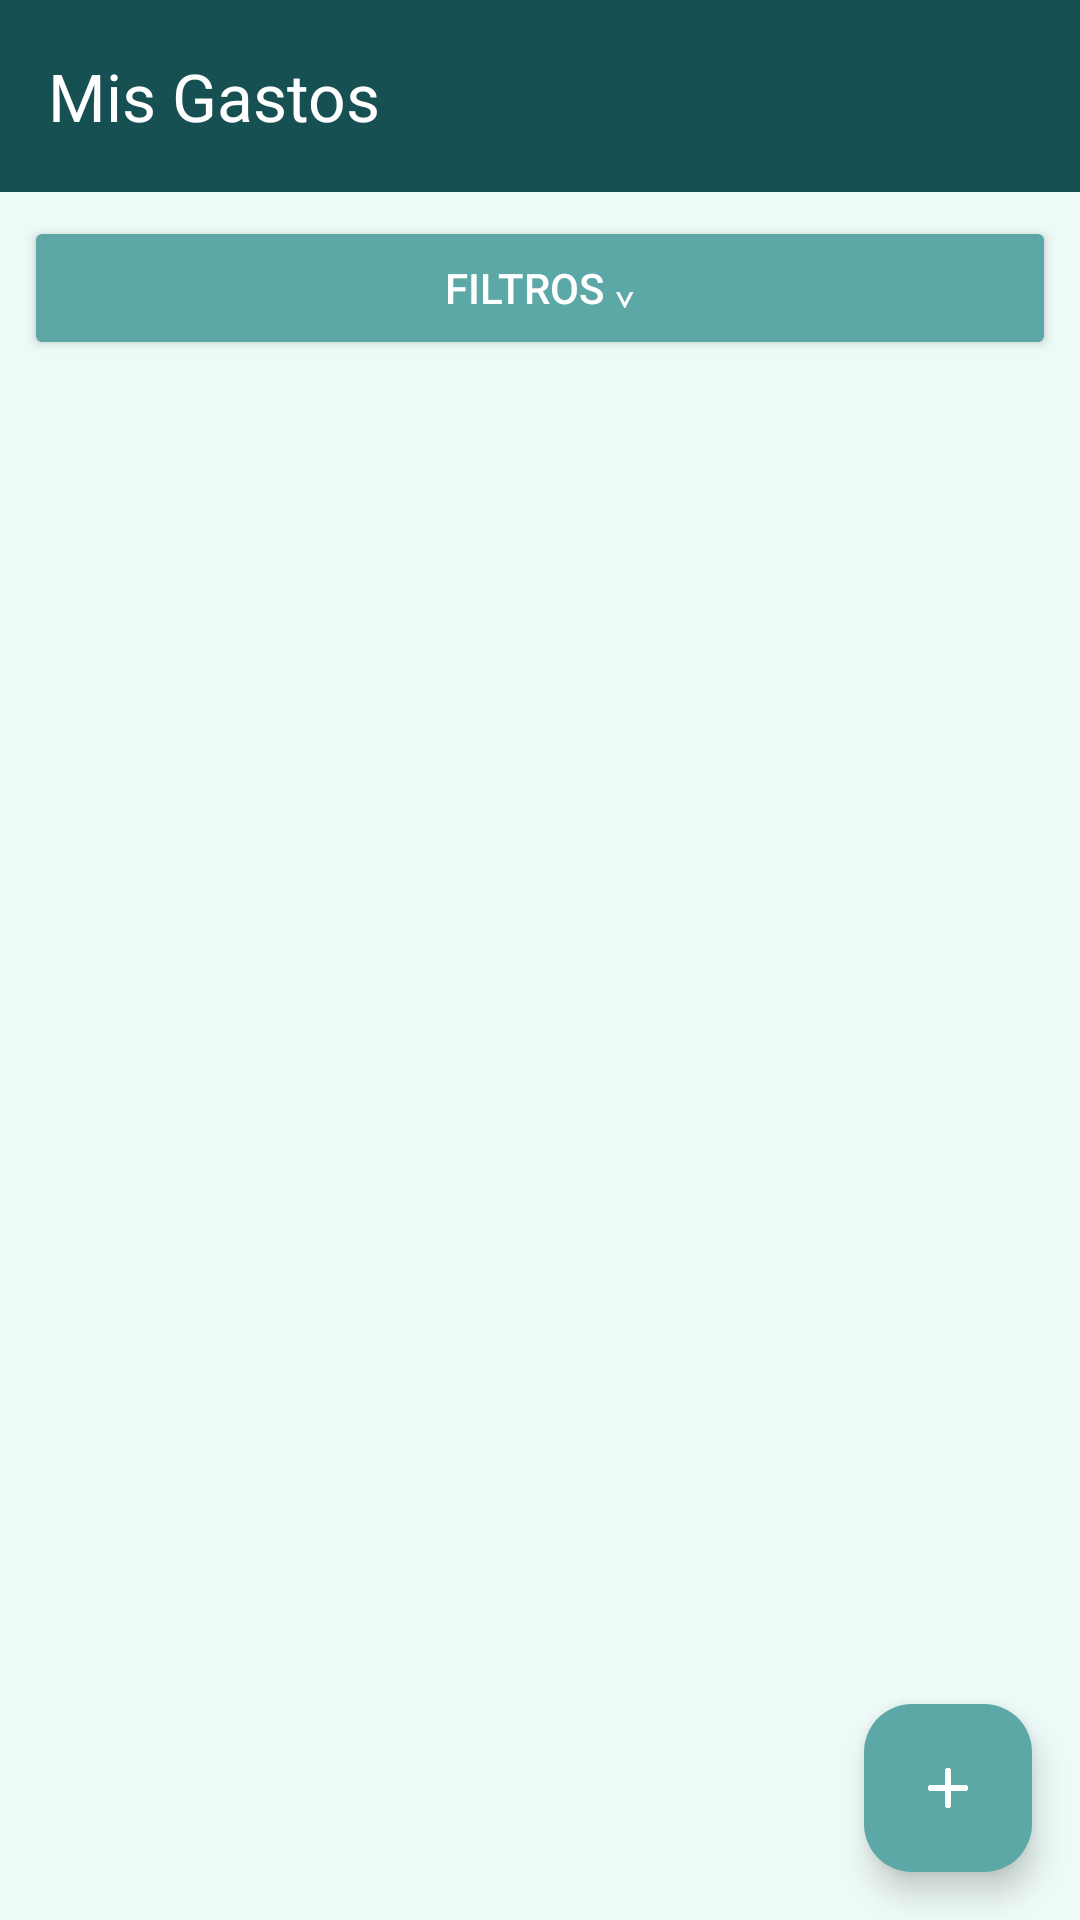

Produce the Android XML layout that renders to this screen, including the resource entries it uses.
<!-- AndroidManifest.xml: application theme Theme.MiVet -->
<!-- res/layout/activity_usuario_gastos.xml -->
<?xml version="1.0" encoding="utf-8"?>
<androidx.drawerlayout.widget.DrawerLayout
    xmlns:android="http://schemas.android.com/apk/res/android"
    xmlns:app="http://schemas.android.com/apk/res-auto"
    android:id="@+id/drawerLayout"
    android:layout_width="match_parent"
    android:layout_height="match_parent"
    android:fitsSystemWindows="true"
    android:background="@color/bg_principal">

    <FrameLayout
        android:layout_width="match_parent"
        android:layout_height="match_parent">

        
        <LinearLayout
            android:layout_width="match_parent"
            android:layout_height="match_parent"
            android:orientation="vertical">

            
            <com.google.android.material.appbar.AppBarLayout
                android:layout_width="match_parent"
                android:layout_height="wrap_content"
                android:theme="@style/ThemeOverlay.AppCompat.Dark.ActionBar">

                <androidx.appcompat.widget.Toolbar
                    android:id="@+id/toolbar"
                    android:layout_width="match_parent"
                    android:layout_height="?attr/actionBarSize"
                    android:background="@color/clr_font"
                    app:title="Mis Gastos"
                    app:titleTextColor="@android:color/white"
                    app:popupTheme="@style/ThemeOverlay.AppCompat.Light"/>
            </com.google.android.material.appbar.AppBarLayout>

            
            <Button
                android:id="@+id/btnToggleFiltros"
                android:layout_width="match_parent"
                android:layout_height="wrap_content"
                android:text="FILTROS ⌄"
                android:layout_margin="8dp"
                android:backgroundTint="@color/btn_principal"
                android:textColor="@android:color/white"/>

            
            <LinearLayout
                android:id="@+id/layoutFiltros"
                android:layout_width="match_parent"
                android:layout_height="wrap_content"
                android:orientation="vertical"
                android:visibility="gone"
                android:padding="12dp">

                <Spinner
                    android:id="@+id/spinnerTipoFiltro"
                    android:layout_width="match_parent"
                    android:layout_height="wrap_content" />

                <EditText
                    android:id="@+id/etDia"
                    android:layout_width="match_parent"
                    android:layout_height="wrap_content"
                    android:hint="Día exacto (dd/MM/yyyy)"
                    android:focusable="false"/>

                <EditText
                    android:id="@+id/etMes"
                    android:layout_width="match_parent"
                    android:layout_height="wrap_content"
                    android:hint="Mes (1-12)"
                    android:inputType="number"/>

                <EditText
                    android:id="@+id/etAnio"
                    android:layout_width="match_parent"
                    android:layout_height="wrap_content"
                    android:hint="Año"
                    android:inputType="number"/>

                <EditText
                    android:id="@+id/etDesde"
                    android:layout_width="match_parent"
                    android:layout_height="wrap_content"
                    android:hint="Desde (dd/MM/yyyy)"
                    android:focusable="false"/>

                <EditText
                    android:id="@+id/etHasta"
                    android:layout_width="match_parent"
                    android:layout_height="wrap_content"
                    android:hint="Hasta (dd/MM/yyyy)"
                    android:focusable="false"/>

                <LinearLayout
                    android:layout_width="match_parent"
                    android:layout_height="wrap_content"
                    android:orientation="horizontal"
                    android:gravity="center"
                    android:layout_marginTop="8dp"
                    android:weightSum="2">

                    <Button
                        android:id="@+id/btnBorrarFiltros"
                        android:layout_width="0dp"
                        android:layout_height="wrap_content"
                        android:layout_weight="1"
                        android:text="Borrar filtros"
                        app:backgroundTint="@color/btn_principal"
                        android:layout_marginEnd="8dp"/>

                    <Button
                        android:id="@+id/btnAplicarFiltros"
                        android:layout_width="0dp"
                        android:layout_height="wrap_content"
                        android:layout_weight="1"
                        android:text="Aplicar filtros"
                        app:backgroundTint="@color/btn_principal"
                        android:layout_marginStart="8dp"/>
                </LinearLayout>

            </LinearLayout>

            
            <androidx.recyclerview.widget.RecyclerView
                android:id="@+id/recyclerGastos"
                android:layout_width="match_parent"
                android:layout_height="0dp"
                android:layout_weight="1"
                android:padding="8dp"/>
        </LinearLayout>

        
        <com.google.android.material.floatingactionbutton.FloatingActionButton
            android:id="@+id/fabNuevoGasto"
            android:layout_width="wrap_content"
            android:layout_height="wrap_content"
            android:layout_gravity="bottom|end"
            android:layout_margin="16dp"
            android:contentDescription="Nuevo gasto"
            android:src="@drawable/masblanco"
            app:tint="@null"
            app:backgroundTint="@color/btn_principal"/>
    </FrameLayout>

    
    <com.google.android.material.navigation.NavigationView
        android:id="@+id/navigationView"
        android:layout_width="wrap_content"
        android:layout_height="match_parent"
        android:layout_gravity="start"
        app:menu="@menu/menu_usuario"
        android:background="@color/bg_principal"
        app:headerLayout="@layout/nav_header"
        android:fitsSystemWindows="true" />
</androidx.drawerlayout.widget.DrawerLayout>
<!-- res/layout/nav_header.xml (included above) -->
<LinearLayout xmlns:android="http://schemas.android.com/apk/res/android"
    android:orientation="vertical"
    android:padding="16dp"
    android:gravity="center"
    android:layout_width="match_parent"
    android:layout_height="160dp"
    android:background="@color/clr_font">

    <ImageView
        android:layout_width="72dp"
        android:layout_height="72dp"
        android:src="@drawable/defaultimages"
        android:scaleType="centerCrop"
        android:padding="4dp" />
    

    <TextView
        android:id="@+id/tvUserDrawer"
        android:layout_width="wrap_content"
        android:layout_height="wrap_content"
        android:text="Usuario"
        android:textColor="@android:color/white"
        android:textSize="18sp"
        android:layout_marginTop="8dp"
        android:gravity="center"/>

</LinearLayout>
<!-- resources referenced by this layout -->
<resources>
  <color name="bg_principal">#EEFAF7</color>
  <color name="btn_principal">#5BA8A7</color>
  <color name="clr_font">#175052</color>
  <!-- drawable defaultimages: png bitmap (drawable, 4766 bytes) -->
  <!-- drawable masblanco: png bitmap (drawable, 505 bytes) -->
  <style name="Theme.MiVet" parent="Base.Theme.MiVet" />
  <style name="Base.Theme.MiVet" parent="Theme.Material3.DayNight.NoActionBar">
          
          
      </style>
</resources>
